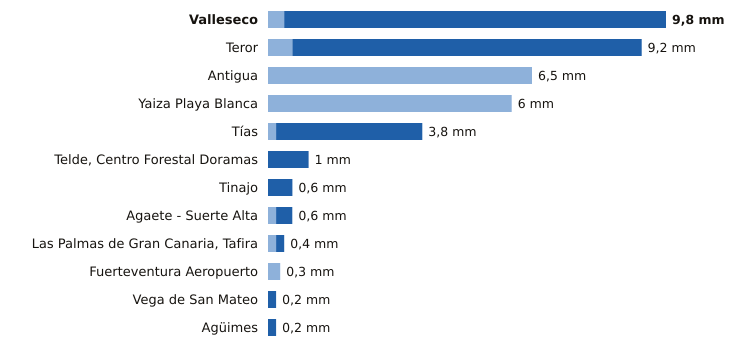

Values plotted in this chart, from the file beside it:
estacion, provincia, indicativo, mm_6_dias_anteriores, mm_hoy, mm_7_dias, horas_de_hoy
Valleseco, Las Palmas, C665T, 0.4, 9.4, 9.8, 11
Teror, Las Palmas, C656V, 0.6, 8.6, 9.2, 11
Antigua, Las Palmas, C248E, 6.5, 0.0, 6.5, 13
Yaiza Playa Blanca, Las Palmas, C019V, 6.0, 0.0, 6.0, 11
Tías, Las Palmas, C018J, 0.2, 3.6, 3.8, 11
Telde, Centro Forestal Doramas, Las Palmas, C648N, 0.0, 1.0, 1.0, 12
Tinajo, Las Palmas, C048W, 0.0, 0.6, 0.6, 11
Agaete - Suerte Alta, Las Palmas, C668V, 0.2, 0.4, 0.6, 11
Las Palmas de Gran Canaria, Tafira, Las Palmas, C658X, 0.2, 0.2, 0.4, 13
Fuerteventura Aeropuerto, Las Palmas, C249I, 0.3, 0.0, 0.3, 12
Vega de San Mateo, Las Palmas, C611E, 0.0, 0.2, 0.2, 13
Agüimes, Las Palmas, C648C, 0.0, 0.2, 0.2, 11
